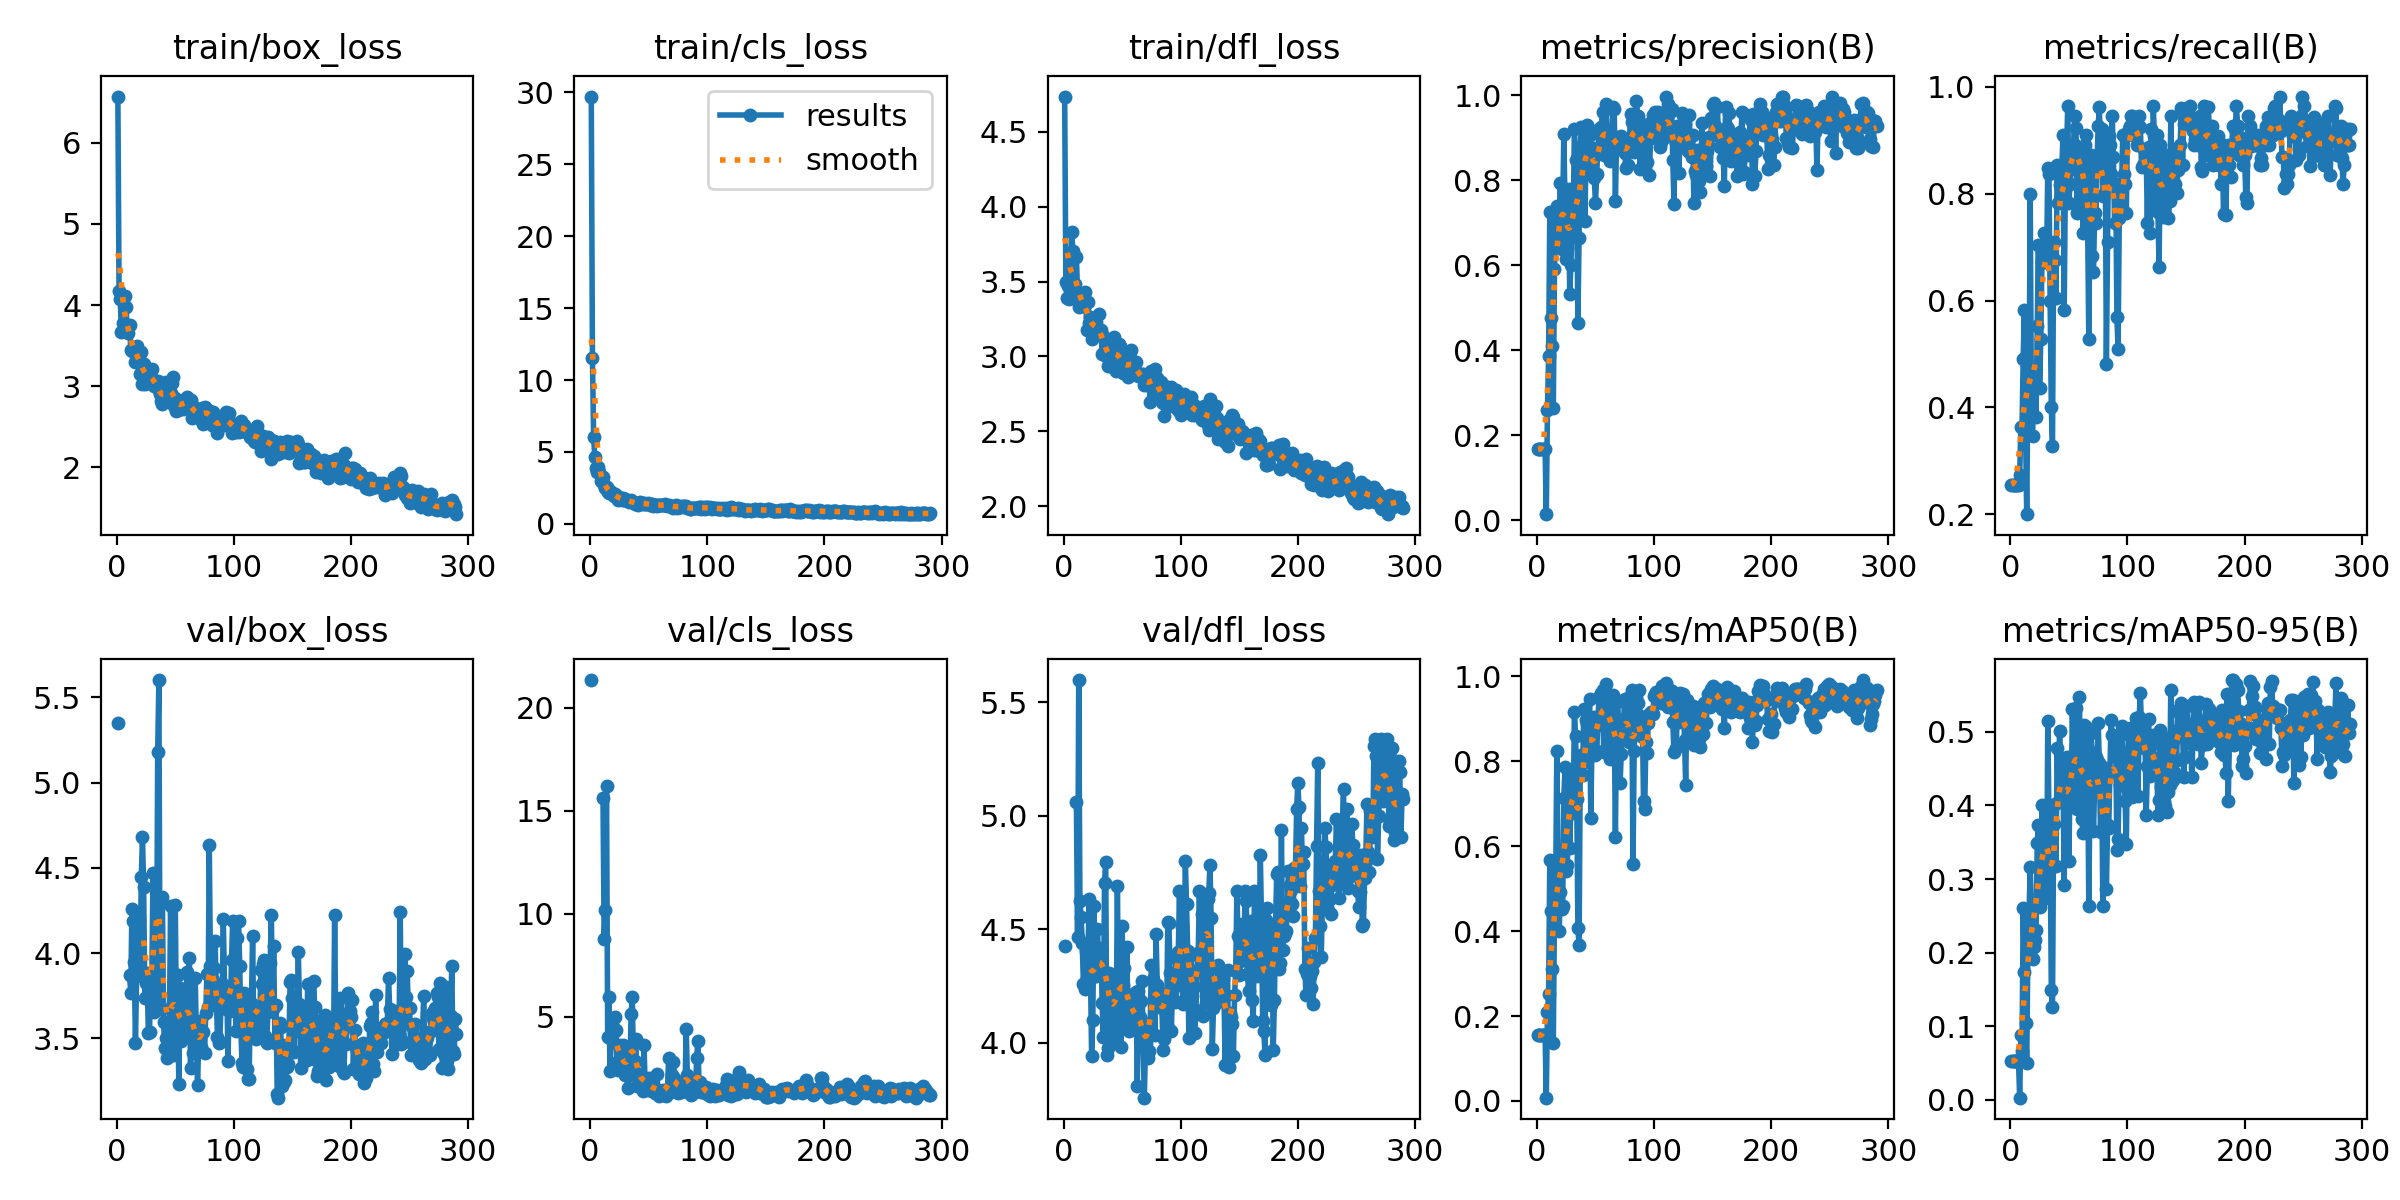

Data behind this chart, as committed beside it:
epoch, train/box_loss, train/cls_loss, train/dfl_loss, metrics/precision(B), metrics/recall(B), metrics/mAP50(B), metrics/mAP50-95(B), val/box_loss, val/cls_loss, val/dfl_loss, lr/pg0, lr/pg1, lr/pg2
1, 6.572, 29.72, 4.734, 0.1668, 0.2545, 0.1556, 0.05275, 5.348, 21.35, 4.426, 0.00028, 0.00028, 0.00028
2, 4.17, 11.53, 3.496, 0.1668, 0.2545, 0.1556, 0.05275, nan, nan, nan, 0.0005794, 0.0005794, 0.0005794
3, 4.075, 6.05, 3.388, 0.1668, 0.2545, 0.1556, 0.05275, nan, nan, nan, 0.0008783, 0.0008783, 0.0008783
4, 3.672, 4.636, 3.471, 0.1668, 0.2545, 0.1556, 0.05275, nan, nan, nan, 0.001177, 0.001177, 0.001177
5, 3.782, 3.871, 3.381, 0.1668, 0.2545, 0.1556, 0.05275, nan, nan, nan, 0.001474, 0.001474, 0.001474
6, 3.693, 3.59, 3.39, 0.1668, 0.2545, 0.1556, 0.05275, nan, nan, nan, 0.001771, 0.001771, 0.001771
7, 4.107, 3.928, 3.83, 0.1668, 0.2545, 0.1556, 0.05275, nan, nan, nan, 0.001988, 0.001988, 0.001988
8, 3.98, 3.594, 3.706, 0.01387, 0.2727, 0.00767, 0.00266, nan, nan, nan, 0.001986, 0.001986, 0.001986
9, 3.687, 2.987, 3.457, 0.2592, 0.3636, 0.2084, 0.08786, nan, nan, nan, 0.001984, 0.001984, 0.001984
10, 3.653, 2.969, 3.484, 0.3874, 0.3636, 0.253, 0.06679, nan, nan, nan, 0.001982, 0.001982, 0.001982
11, 3.759, 3.223, 3.666, 0.7255, 0.4909, 0.5666, 0.2604, 3.869, 15.64, 5.061, 0.00198, 0.00198, 0.00198
12, 3.447, 2.721, 3.422, 0.4757, 0.5818, 0.4479, 0.1739, 3.768, 8.755, 4.465, 0.001978, 0.001978, 0.001978
13, 3.435, 2.461, 3.33, 0.4096, 0.3636, 0.3117, 0.1036, 4.258, 10.19, 5.598, 0.001976, 0.001976, 0.001976
14, 3.462, 2.552, 3.36, 0.2635, 0.2, 0.1371, 0.04928, 4.188, 16.18, 4.623, 0.001974, 0.001974, 0.001974
15, 3.439, 2.244, 3.377, 0.5902, 0.4364, 0.4442, 0.2032, 3.946, 4.008, 4.554, 0.001972, 0.001972, 0.001972
16, 3.301, 2.173, 3.35, 0.689, 0.4182, 0.4944, 0.253, 3.473, 5.965, 4.439, 0.00197, 0.00197, 0.00197
17, 3.488, 2.298, 3.339, 0.7401, 0.8, 0.8239, 0.3157, 3.864, 2.366, 4.26, 0.001968, 0.001968, 0.001968
18, 3.432, 2.218, 3.428, 0.7109, 0.4, 0.5462, 0.2517, 3.925, 3.902, 4.239, 0.001966, 0.001966, 0.001966
19, 3.375, 2.101, 3.366, 0.6563, 0.3454, 0.4013, 0.1917, 4.191, 4.651, 4.407, 0.001964, 0.001964, 0.001964
20, 3.155, 1.954, 3.175, 0.7942, 0.4364, 0.4925, 0.2077, 3.907, 4.256, 4.284, 0.001962, 0.001962, 0.001962
21, 3.417, 2.052, 3.364, 0.6386, 0.4364, 0.4521, 0.2175, 4.445, 4.978, 4.427, 0.00196, 0.00196, 0.00196
22, 3.03, 1.917, 3.222, 0.7275, 0.3818, 0.4601, 0.2302, 4.679, 4.354, 4.632, 0.001958, 0.001958, 0.001958
23, 3.273, 1.965, 3.261, 0.9102, 0.5527, 0.7141, 0.3491, 4.386, 2.788, 4.322, 0.001956, 0.001956, 0.001956
24, 3.03, 1.679, 3.119, 0.7342, 0.7032, 0.7858, 0.3733, 3.738, 2.425, 3.943, 0.001955, 0.001955, 0.001955
25, 3.153, 1.774, 3.209, 0.6156, 0.4368, 0.5407, 0.2618, 3.827, 3.611, 4.099, 0.001953, 0.001953, 0.001953
26, 3.1, 1.776, 3.199, 0.6408, 0.5273, 0.556, 0.28, 3.884, 3.065, 4.602, 0.00195, 0.00195, 0.00195
27, 3.147, 1.658, 3.195, 0.7794, 0.6727, 0.7634, 0.4007, 3.531, 2.446, 4.293, 0.001948, 0.001948, 0.001948
28, 3.124, 1.771, 3.229, 0.5322, 0.6727, 0.5962, 0.3168, 3.534, 3.615, 4.295, 0.001947, 0.001947, 0.001947
29, 3.124, 1.645, 3.17, 0.6, 0.7273, 0.6966, 0.33, 3.872, 2.837, 4.503, 0.001945, 0.001945, 0.001945
30, 3.213, 1.692, 3.285, 0.6987, 0.6727, 0.7491, 0.3565, 3.863, 2.176, 4.338, 0.001943, 0.001943, 0.001943
31, 3.057, 1.629, 3.175, 0.7087, 0.6727, 0.6769, 0.2744, 4.468, 3.095, 4.42, 0.001941, 0.001941, 0.001941
32, 3.005, 1.611, 3.175, 0.921, 0.8479, 0.9152, 0.5149, 3.656, 1.53, 4.413, 0.001939, 0.001939, 0.001939
33, 3.037, 1.55, 3.017, 0.8476, 0.8364, 0.86, 0.3856, 3.807, 2.171, 4.174, 0.001937, 0.001937, 0.001937
34, 3.012, 1.569, 3.137, 0.7624, 0.6, 0.7119, 0.354, 3.769, 2.429, 4.025, 0.001935, 0.001935, 0.001935
35, 3.061, 1.641, 3.115, 0.4645, 0.4, 0.4067, 0.1493, 5.181, 5.143, 4.702, 0.001933, 0.001933, 0.001933
36, 2.955, 1.543, 3.097, 0.6639, 0.3273, 0.3669, 0.1254, 5.602, 5.951, 4.796, 0.001931, 0.001931, 0.001931
37, 2.898, 1.481, 2.995, 0.8778, 0.7091, 0.7917, 0.3754, 3.691, 2.65, 3.946, 0.001929, 0.001929, 0.001929
38, 2.819, 1.353, 2.939, 0.9254, 0.6767, 0.8147, 0.4024, 3.67, 2.855, 3.978, 0.001927, 0.001927, 0.001927
39, 2.779, 1.452, 3.007, 0.8691, 0.6038, 0.7667, 0.318, 4.327, 3.902, 4.309, 0.001925, 0.001925, 0.001925
40, 2.824, 1.369, 2.939, 0.861, 0.8546, 0.9221, 0.4778, 3.596, 1.624, 4.12, 0.001923, 0.001923, 0.001923
41, 2.818, 1.335, 2.968, 0.7044, 0.7818, 0.7974, 0.4054, 3.443, 2.202, 4.151, 0.001921, 0.001921, 0.001921
42, 3.052, 1.43, 3.093, 0.882, 0.8158, 0.896, 0.5007, 3.504, 1.824, 4.264, 0.001919, 0.001919, 0.001919
43, 3.017, 1.5, 3.131, 0.93, 0.8182, 0.8878, 0.4607, 3.382, 1.667, 4.01, 0.001917, 0.001917, 0.001917
44, 2.965, 1.452, 3.01, 0.9036, 0.8518, 0.8645, 0.4536, 3.473, 1.591, 4.041, 0.001915, 0.001915, 0.001915
45, 2.891, 1.399, 2.904, 0.9057, 0.9091, 0.9467, 0.4367, 3.594, 1.392, 4.091, 0.001913, 0.001913, 0.001913
46, 2.92, 1.43, 3, 0.8172, 0.5818, 0.6653, 0.2925, 4.275, 3.62, 4.692, 0.001911, 0.001911, 0.001911
47, 3.037, 1.39, 3.081, 0.8663, 0.8248, 0.8439, 0.444, 3.486, 1.663, 4.146, 0.001909, 0.001909, 0.001909
48, 3.107, 1.364, 3.069, 0.8756, 0.8727, 0.8859, 0.4653, 3.651, 1.535, 4.178, 0.001907, 0.001907, 0.001907
49, 2.751, 1.446, 2.966, 0.8051, 0.9636, 0.9038, 0.4372, 3.402, 1.452, 3.982, 0.001905, 0.001905, 0.001905
50, 2.856, 1.358, 2.944, 0.746, 0.7818, 0.815, 0.3245, 4.28, 2.018, 4.517, 0.001903, 0.001903, 0.001903
51, 2.691, 1.294, 2.892, 0.8142, 0.8182, 0.8232, 0.438, 3.541, 1.585, 4.254, 0.001901, 0.001901, 0.001901
52, 2.703, 1.351, 2.921, 0.8711, 0.8605, 0.8859, 0.4058, 3.872, 1.615, 4.331, 0.001899, 0.001899, 0.001899
53, 2.75, 1.399, 3.007, 0.9209, 0.8468, 0.9508, 0.5309, 3.23, 1.407, 4.118, 0.001897, 0.001897, 0.001897
54, 2.79, 1.208, 2.914, 0.8752, 0.8928, 0.9008, 0.4361, 3.793, 1.65, 4.422, 0.001895, 0.001895, 0.001895
55, 2.742, 1.313, 2.865, 0.9248, 0.9455, 0.9598, 0.4727, 3.484, 1.276, 4.093, 0.001893, 0.001893, 0.001893
56, 2.81, 1.328, 2.929, 0.9621, 0.9234, 0.9678, 0.5325, 3.495, 1.272, 4.053, 0.001891, 0.001891, 0.001891
57, 2.714, 1.235, 2.995, 0.8598, 0.7636, 0.8228, 0.3947, 3.751, 2.203, 4.212, 0.001889, 0.001889, 0.001889
58, 2.844, 1.328, 3.042, 0.907, 0.8866, 0.9548, 0.4849, 3.518, 1.438, 4.122, 0.001887, 0.001887, 0.001887
59, 2.784, 1.313, 2.951, 0.9799, 0.8846, 0.9819, 0.5477, 3.539, 1.157, 4.217, 0.001885, 0.001885, 0.001885
60, 2.871, 1.298, 2.92, 0.9015, 0.8727, 0.9102, 0.4023, 3.89, 1.408, 4.127, 0.001883, 0.001883, 0.001883
... 230 more rows
